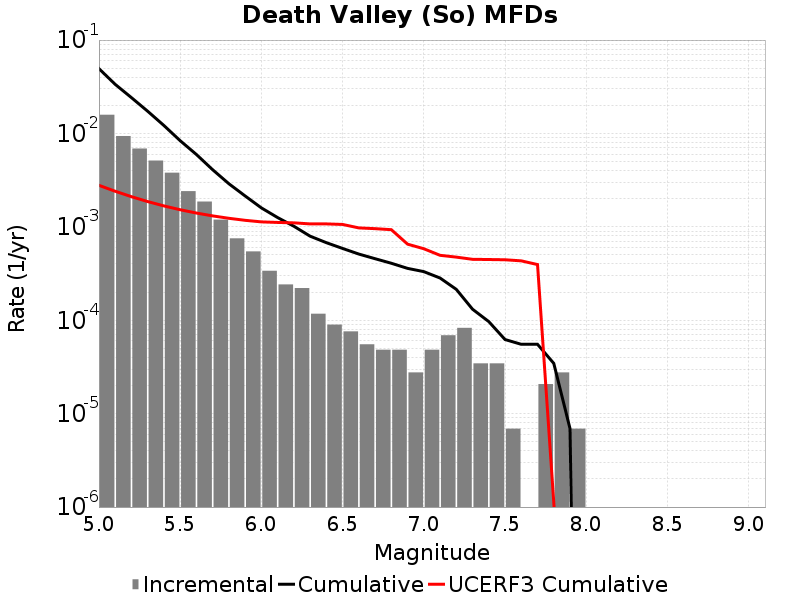

The data file committed next to this chart (first rows):
Magnitude, Incremental Rate, Cumulative Rate, UCERF3 Cumulative Rate
5.05, 0.01586, 0.04943, 0.002784
5.15, 0.009383, 0.03357, 0.002405
5.25, 0.006895, 0.02419, 0.002105
5.35, 0.005127, 0.01729, 0.001866
5.45, 0.0038, 0.01217, 0.001676
5.55, 0.002411, 0.008367, 0.001525
5.65, 0.001866, 0.005956, 0.001406
5.75, 0.001195, 0.00409, 0.001311
5.85, 7.531137E-4, 0.002895, 0.001235
5.95, 5.458347E-4, 0.002142, 0.001175
6.05, 3.385557E-4, 0.001596, 0.001131
6.15, 2.418255E-4, 0.001257, 0.001115
6.25, 2.210976E-4, 0.001016, 0.001104
6.35, 1.174581E-4, 7.945695E-4, 0.001076
6.45, 8.98209E-5, 6.771114E-4, 0.001076
6.55, 7.6002296E-5, 5.872905E-4, 0.001061
6.65, 5.52744E-5, 5.112882E-4, 9.745384E-4
6.75, 4.83651E-5, 4.560138E-4, 9.567418E-4
6.85, 4.83651E-5, 4.0764868E-4, 9.32848E-4
6.95, 2.76372E-5, 3.592836E-4, 6.528996E-4
7.05, 4.83651E-5, 3.3164638E-4, 5.8306E-4
7.15, 6.9092996E-5, 2.832813E-4, 4.958478E-4
7.25, 8.2911596E-5, 2.141883E-4, 4.7430606E-4
7.35, 3.4546498E-5, 1.312767E-4, 4.4929868E-4
7.45, 3.4546498E-5, 9.67302E-5, 4.4704883E-4
7.55, 6.9093E-6, 6.21837E-5, 4.4431223E-4
7.65, 0.0, 5.52744E-5, 4.3255402E-4
7.75, 2.0727899E-5, 5.52744E-5, 3.9477335E-4
7.85, 2.76372E-5, 3.4546498E-5, 1.1175662E-6
7.95, 6.9093E-6, 6.9093E-6, 3.6808274E-9
8.05, 0.0, 0.0, 0.0
8.15, 0.0, 0.0, 0.0
8.25, 0.0, 0.0, 0.0
8.35, 0.0, 0.0, 0.0
8.45, 0.0, 0.0, 0.0
8.55, 0.0, 0.0, 0.0
8.65, 0.0, 0.0, 0.0
8.75, 0.0, 0.0, 0.0
8.85, 0.0, 0.0, 0.0
8.95, 0.0, 0.0, 0.0
9.05, 0.0, 0.0, 0.0
